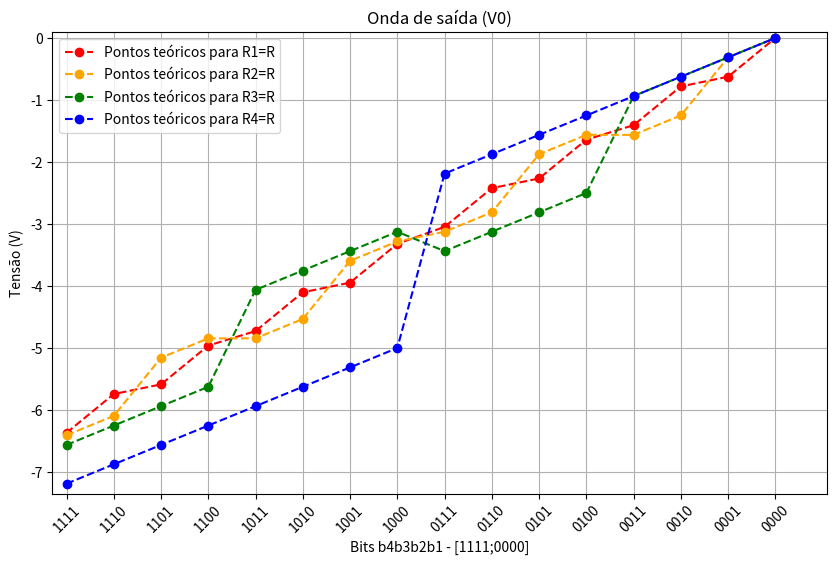

Reproduce this figure in Python.
import numpy as np
import matplotlib.pyplot as plt
from scipy.signal import TransferFunction
from scipy.signal import bode



def plot(x, y, z, w,k, xinf, xsup, yinf, ysup, title, label1, label2, label3, label4):
    # Calcular os valores da magnitude da função de transferência teórica para as frequências mais altas

    # Plotar o diagrama de magnitude de Bode da função de transferência
    plt.figure(figsize=(10, 6))

    # Plotar a função de transferência teórica

    # Adicionar os pontos experimentais
    plt.plot(x, y, color='red', linestyle='--', marker='o', label=label1)
    plt.plot(x, z, color='orange', linestyle='--', marker='o', label=label2)
    plt.plot(x, w, color='green', linestyle='--', marker='o', label=label3)
    plt.plot(x, k, color='blue', linestyle='--', marker='o', label=label4)


    # Configurar o gráfico
    plt.xlabel('Bits b4b3b2b1 - [1111;0000]')  # Define o rótulo do eixo x
    plt.xticks(x, [f'{bin(val)[2:].zfill(4)}' for val in x[::-1]], rotation=45)  # Inverte a ordem e formata os rótulos
    plt.ylabel('Tensão (V)')
    plt.title(title)
    plt.grid(True)
    plt.legend()

    plt.xlim(xinf, xsup)
    plt.ylim(yinf, ysup)
    plt.show()

#grafico

x = list(range(16))  

y = [-6.3671875,
-5.7421875,
-5.5859375,
-4.9609375,
-4.7265625,
-4.1015625,
-3.9453125,
-3.3203125,
-3.046875,
-2.421875,
-2.265625,
-1.640625,
-1.40625,
-0.78125,
-0.625,
0]
z = [-6.40625,
-6.09375,
-5.15625,
-4.84375,
-4.84375,
-4.53125,
-3.59375,
-3.28125,
-3.125,
-2.8125,
-1.875,
-1.5625,
-1.5625,
-1.25,
-0.3125,
0]

w = [-6.5625,
-6.25,
-5.9375,
-5.625,
-4.0625,
-3.75,
-3.4375,
-3.125,
-3.4375,
-3.125,
-2.8125,
-2.5,
-0.9375,
-0.625,
-0.3125,
0]
k=[-7.1875,
-6.875,
-6.5625,
-6.25,
-5.9375,
-5.625,
-5.3125,
-5,
-2.1875,
-1.875,
-1.5625,
-1.25,
-0.9375,
-0.625,
-0.3125,
0]

print(len(y))

print(len(z))
print(len(w))

print(len(k))


plot(x,y,z,w,k,-0.3,16.1,-7.35,0.1,"Onda de saída (V0)","Pontos teóricos para R1=R","Pontos teóricos para R2=R","Pontos teóricos para R3=R" ,"Pontos teóricos para R4=R")
